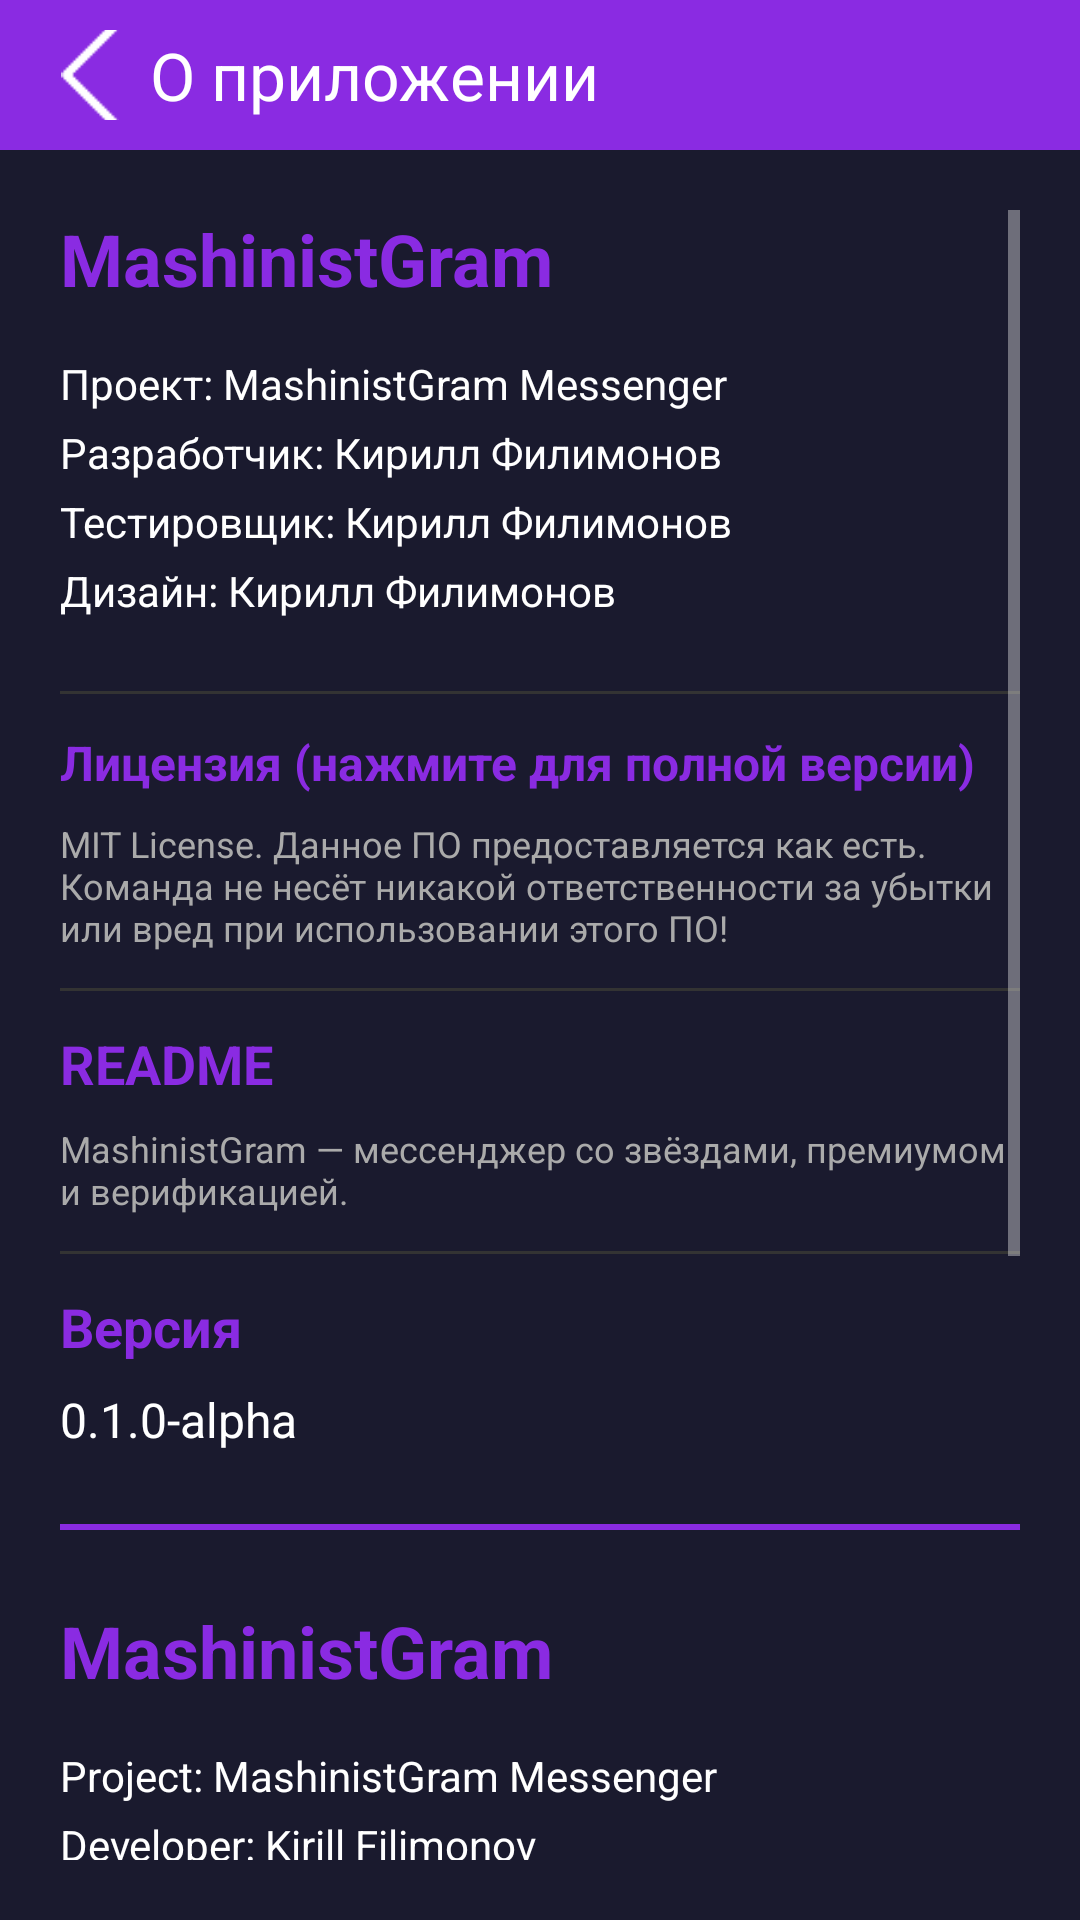

Android layout source for this screen:
<!-- AndroidManifest.xml: application theme Theme.MashinistGram -->
<!-- res/layout/activity_about.xml -->
<?xml version="1.0" encoding="utf-8"?>
<LinearLayout xmlns:android="http://schemas.android.com/apk/res/android"
    android:layout_width="match_parent"
    android:layout_height="match_parent"
    android:orientation="vertical"
    android:background="#1A1A2E">

    <LinearLayout android:layout_width="match_parent" android:layout_height="50dp" android:background="#8A2BE2" android:gravity="center_vertical" android:padding="10dp">
        <ImageButton android:id="@+id/backBtn" android:layout_width="40dp" android:layout_height="40dp" android:src="@drawable/back" android:background="#8A2BE2" android:scaleType="centerInside"/>
        <TextView android:layout_width="wrap_content" android:layout_height="wrap_content" android:text="О приложении" android:textSize="22sp" android:textColor="#FFFFFF"/>
    </LinearLayout>

    <ScrollView android:layout_width="match_parent" android:layout_height="match_parent" android:padding="20dp">
        <LinearLayout android:layout_width="match_parent" android:layout_height="wrap_content" android:orientation="vertical">

            <TextView android:layout_width="wrap_content" android:layout_height="wrap_content" android:text="MashinistGram" android:textSize="24sp" android:textColor="#8A2BE2" android:textStyle="bold" android:layout_marginBottom="16dp"/>
            <TextView android:layout_width="match_parent" android:layout_height="wrap_content" android:text="Проект: MashinistGram Messenger" android:textColor="#FFFFFF" android:textSize="14sp" android:layout_marginBottom="4dp"/>
            <TextView android:layout_width="match_parent" android:layout_height="wrap_content" android:text="Разработчик: Кирилл Филимонов" android:textColor="#FFFFFF" android:textSize="14sp" android:layout_marginBottom="4dp"/>
            <TextView android:layout_width="match_parent" android:layout_height="wrap_content" android:text="Тестировщик: Кирилл Филимонов" android:textColor="#FFFFFF" android:textSize="14sp" android:layout_marginBottom="4dp"/>
            <TextView android:layout_width="match_parent" android:layout_height="wrap_content" android:text="Дизайн: Кирилл Филимонов" android:textColor="#FFFFFF" android:textSize="14sp" android:layout_marginBottom="12dp"/>

            <View android:layout_width="match_parent" android:layout_height="1dp" android:background="#333" android:layout_marginVertical="12dp"/>

            <TextView android:id="@+id/licenseTitleRu" android:layout_width="wrap_content" android:layout_height="wrap_content" android:text="Лицензия (нажмите для полной версии)" android:textSize="16sp" android:textColor="#8A2BE2" android:textStyle="bold" android:layout_marginBottom="8dp" android:clickable="true" android:focusable="true"/>
            <TextView android:layout_width="match_parent" android:layout_height="wrap_content" android:text="MIT License. Данное ПО предоставляется как есть. Команда не несёт никакой ответственности за убытки или вред при использовании этого ПО!"
android:textColor="#AAAAAA" android:textSize="12sp"/>

            <View android:layout_width="match_parent" android:layout_height="1dp" android:background="#333" android:layout_marginVertical="12dp"/>

            <TextView android:layout_width="wrap_content" android:layout_height="wrap_content" android:text="README" android:textSize="18sp" android:textColor="#8A2BE2" android:textStyle="bold" android:layout_marginBottom="8dp"/>
            <TextView android:layout_width="match_parent" android:layout_height="wrap_content" android:text="MashinistGram — мессенджер со звёздами, премиумом и верификацией." android:textColor="#AAAAAA" android:textSize="12sp"/>

            <View android:layout_width="match_parent" android:layout_height="1dp" android:background="#333" android:layout_marginVertical="12dp"/>

            <TextView android:layout_width="wrap_content" android:layout_height="wrap_content" android:text="Версия" android:textSize="18sp" android:textColor="#8A2BE2" android:textStyle="bold" android:layout_marginBottom="8dp"/>
            <TextView android:id="@+id/versionTv" android:layout_width="wrap_content" android:layout_height="wrap_content" android:text="0.1.0-alpha" android:textColor="#FFFFFF" android:textSize="16sp"/>

            <View android:layout_width="match_parent" android:layout_height="2dp" android:background="#8A2BE2" android:layout_marginVertical="24dp"/>

            <TextView android:layout_width="wrap_content" android:layout_height="wrap_content" android:text="MashinistGram" android:textSize="24sp" android:textColor="#8A2BE2" android:textStyle="bold" android:layout_marginBottom="16dp"/>
            <TextView android:layout_width="match_parent" android:layout_height="wrap_content" android:text="Project: MashinistGram Messenger" android:textColor="#FFFFFF" android:textSize="14sp" android:layout_marginBottom="4dp"/>
            <TextView android:layout_width="match_parent" android:layout_height="wrap_content" android:text="Developer: Kirill Filimonov" android:textColor="#FFFFFF" android:textSize="14sp" android:layout_marginBottom="4dp"/>
            <TextView android:layout_width="match_parent" android:layout_height="wrap_content" android:text="Tester: Kirill Filimonov" android:textColor="#FFFFFF" android:textSize="14sp" android:layout_marginBottom="4dp"/>
            <TextView android:layout_width="match_parent" android:layout_height="wrap_content" android:text="Design: Kirill Filimonov" android:textColor="#FFFFFF" android:textSize="14sp" android:layout_marginBottom="12dp"/>

            <View android:layout_width="match_parent" android:layout_height="1dp" android:background="#333" android:layout_marginVertical="12dp"/>

            <TextView android:id="@+id/licenseTitleEn" android:layout_width="wrap_content" android:layout_height="wrap_content" android:text="License (tap for full version)" android:textSize="16sp" android:textColor="#8A2BE2" android:textStyle="bold" android:layout_marginBottom="8dp" android:clickable="true" android:focusable="true"/>
            <TextView android:layout_width="match_parent" android:layout_height="wrap_content" android:text="MIT License. Software provided as is. The authors are not responsible for any damage or harm caused by using this software!" android:textColor="#AAAAAA" android:textSize="12sp"/>

            <View android:layout_width="match_parent" android:layout_height="1dp" android:background="#333" android:layout_marginVertical="12dp"/>

            <TextView android:layout_width="wrap_content" android:layout_height="wrap_content" android:text="README" android:textSize="18sp" android:textColor="#8A2BE2" android:textStyle="bold" android:layout_marginBottom="8dp"/>
            <TextView android:layout_width="match_parent" android:layout_height="wrap_content" android:text="MashinistGram messenger with stars, premium, verification." android:textColor="#AAAAAA" android:textSize="12sp"/>

            <View android:layout_width="match_parent" android:layout_height="1dp" android:background="#333" android:layout_marginVertical="12dp"/>

            <TextView android:layout_width="wrap_content" android:layout_height="wrap_content" android:text="Version" android:textSize="18sp" android:textColor="#8A2BE2" android:textStyle="bold" android:layout_marginBottom="8dp"/>
            <TextView android:id="@+id/versionTvEn" android:layout_width="wrap_content" android:layout_height="wrap_content" android:text="0.1.0-alpha" android:textColor="#FFFFFF" android:textSize="16sp"/>

            <TextView android:layout_width="match_parent" android:layout_height="wrap_content" android:text="Copyright (c) 2026\nAll rights reserved." android:textColor="#666666" android:textSize="12sp" android:layout_marginTop="16dp" android:gravity="center"/>

        </LinearLayout>
    </ScrollView>
</LinearLayout>
<!-- resources referenced by this layout -->
<resources>
  <!-- drawable back: png bitmap (drawable, 89272 bytes) -->
  <style name="Theme.MashinistGram" parent="Theme.AppCompat.NoActionBar">
          <item name="android:windowBackground">#1A1A2E</item>
      </style>
</resources>
